Image classification data set "dataset" (JuuuuuJu/EECampEdu on GitHub). Class labels (8): down gesture, left gesture, null no gesture, palm gesture, right gesture, rock gesture, stone gesture, thumb gesture.

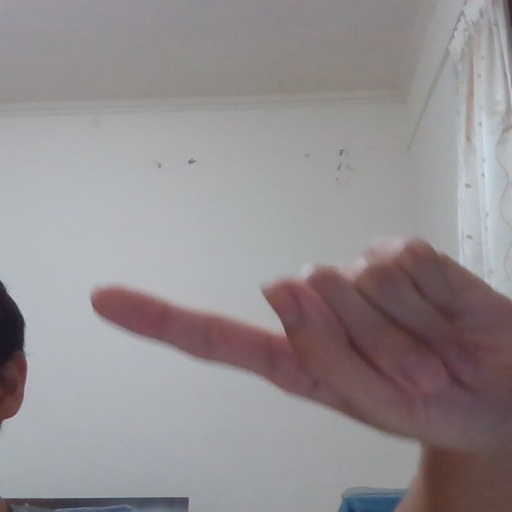
Label: left gesture

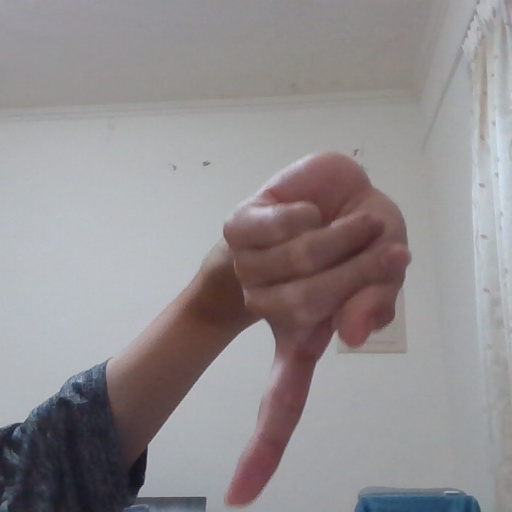
Label: down gesture

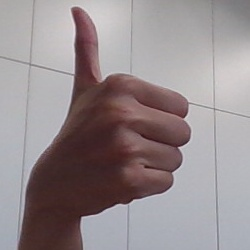
Label: thumb gesture

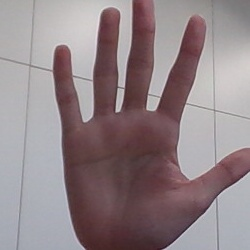
Label: palm gesture

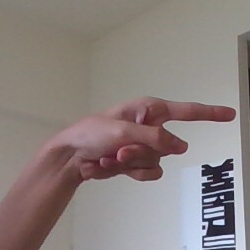
Label: right gesture

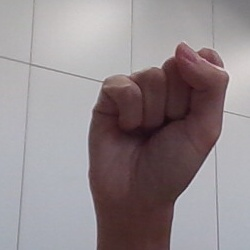
Label: stone gesture
